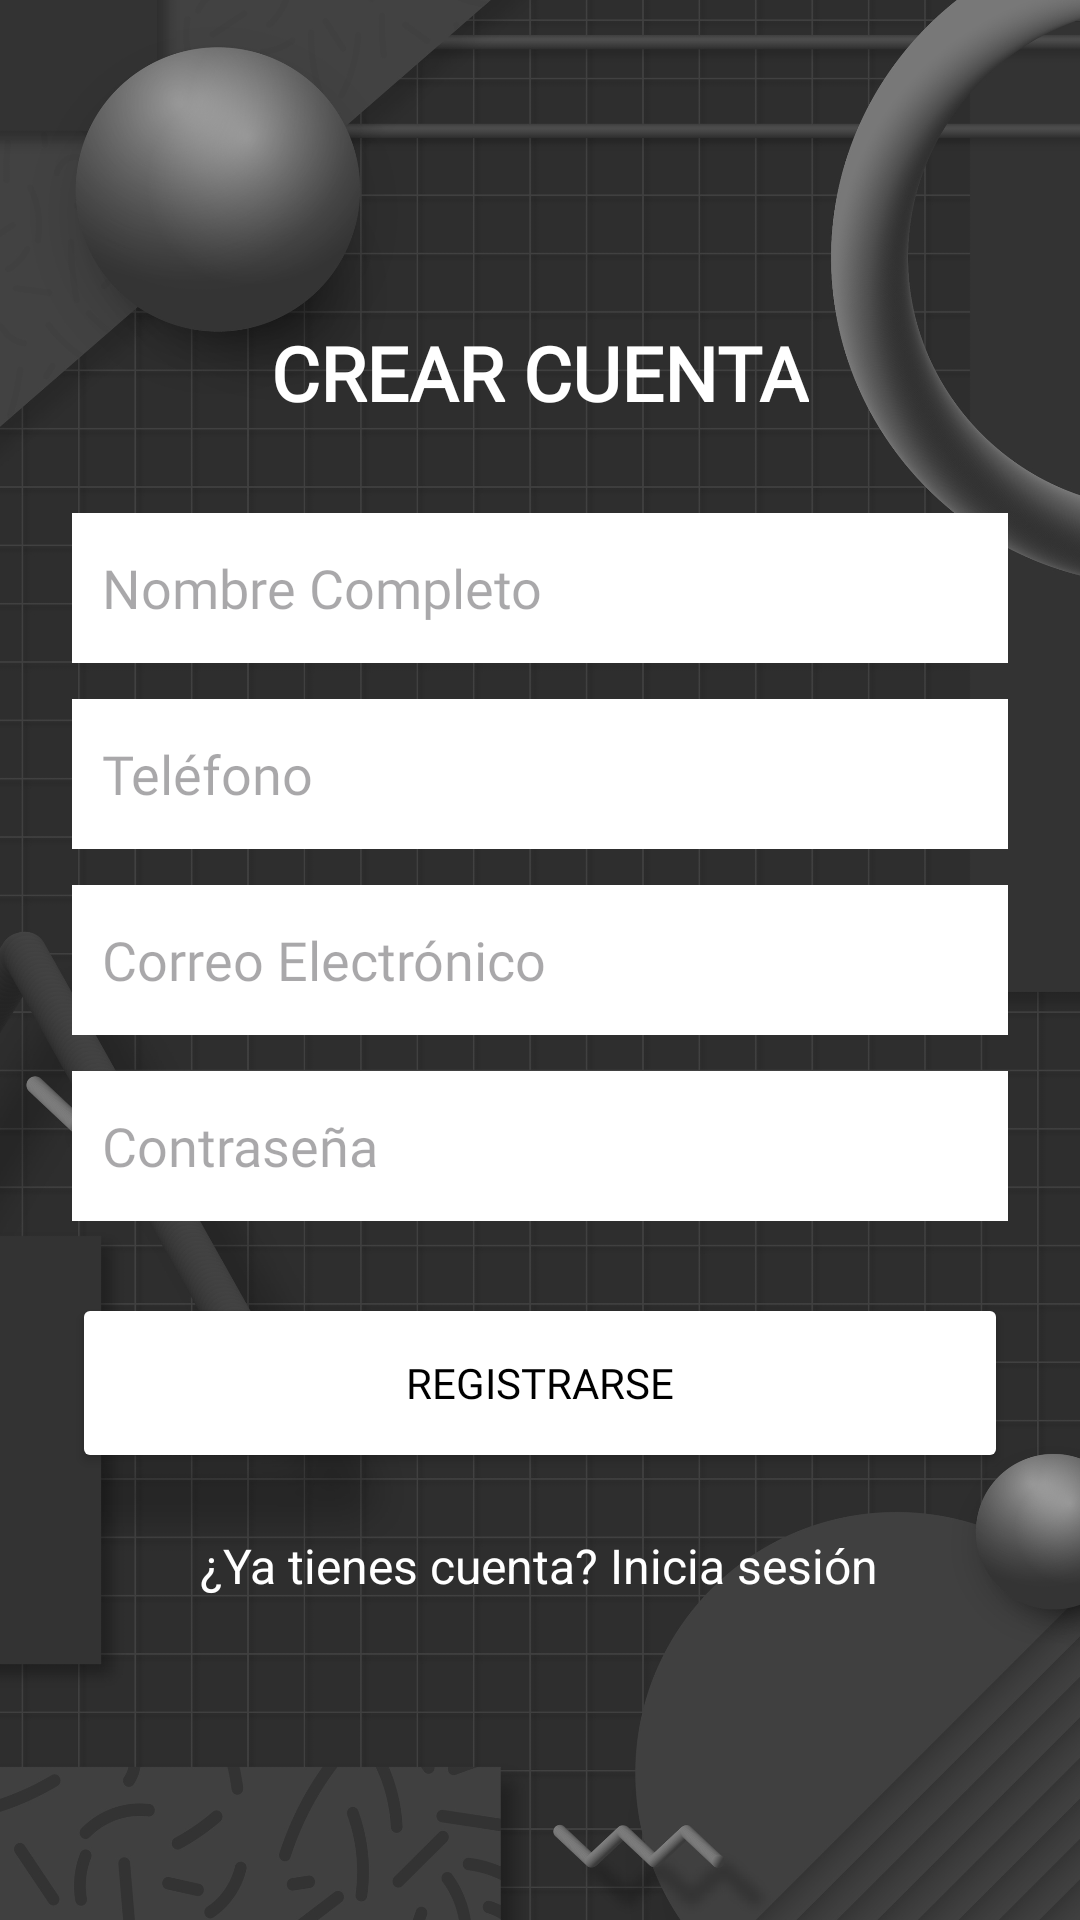

Write the Android layout XML for this screen, with the resource values it uses.
<!-- AndroidManifest.xml: application theme Theme.ClienteMotorFlipside -->
<!-- res/layout/activity_register.xml -->
<?xml version="1.0" encoding="utf-8"?>
<LinearLayout xmlns:android="http://schemas.android.com/apk/res/android"
    android:layout_width="match_parent"
    android:layout_height="match_parent"
    android:orientation="vertical"
    android:gravity="center"
    android:padding="24dp"
    android:background="@drawable/fondo_login">

    <TextView
        android:layout_width="wrap_content"
        android:layout_height="wrap_content"
        android:text="CREAR CUENTA"
        android:textSize="25sp"
        android:textStyle="bold"
        android:fontFamily="@font/cantana_normal"
        android:textColor="#FFFFFF"
        android:layout_marginBottom="30dp"/>

    <EditText
        android:id="@+id/txtNombreReg"
        android:layout_width="match_parent"
        android:layout_height="50dp"
        android:hint="Nombre Completo"
        android:fontFamily="@font/anton_normal"
        android:background="#FFFFFF"
        android:padding="10dp"
        android:layout_marginBottom="12dp"/>

    <EditText
        android:id="@+id/txtTelefonoReg"
        android:layout_width="match_parent"
        android:layout_height="50dp"
        android:hint="Teléfono"
        android:fontFamily="@font/anton_normal"
        android:inputType="phone"
        android:background="#FFFFFF"
        android:padding="10dp"
        android:layout_marginBottom="12dp"/>

    <EditText
        android:id="@+id/txtEmailReg"
        android:layout_width="match_parent"
        android:layout_height="50dp"
        android:hint="Correo Electrónico"
        android:fontFamily="@font/anton_normal"
        android:inputType="textEmailAddress"
        android:background="#FFFFFF"
        android:padding="10dp"
        android:layout_marginBottom="12dp"/>

    <EditText
        android:id="@+id/txtPassReg"
        android:layout_width="match_parent"
        android:layout_height="50dp"
        android:hint="Contraseña"
        android:fontFamily="@font/anton_normal"
        android:inputType="textPassword"
        android:background="#FFFFFF"
        android:padding="10dp"
        android:layout_marginBottom="24dp"/>

    <Button
        android:id="@+id/btnRegistrar"
        android:layout_width="match_parent"
        android:layout_height="60dp"
        android:text="REGISTRARSE"
        android:fontFamily="@font/cantana_normal"
        android:textColor="#000000"
        android:backgroundTint="#FFFFFF"/>

    <TextView
        android:id="@+id/lblVolverLogin"
        android:layout_width="wrap_content"
        android:layout_height="wrap_content"
        android:text="¿Ya tienes cuenta? Inicia sesión"
        android:textColor="#FFFFFF"
        android:textSize="16sp"
        android:layout_marginTop="20dp"/>

</LinearLayout>
<!-- resources referenced by this layout -->
<resources>
  <!-- drawable fondo_login: jpg bitmap (drawable, 682742 bytes) -->
  <style name="Theme.ClienteMotorFlipside" parent="Base.Theme.ClienteMotorFlipside" />
  <style name="Base.Theme.ClienteMotorFlipside" parent="Theme.Material3.DayNight.NoActionBar">
          
          
      </style>
</resources>
